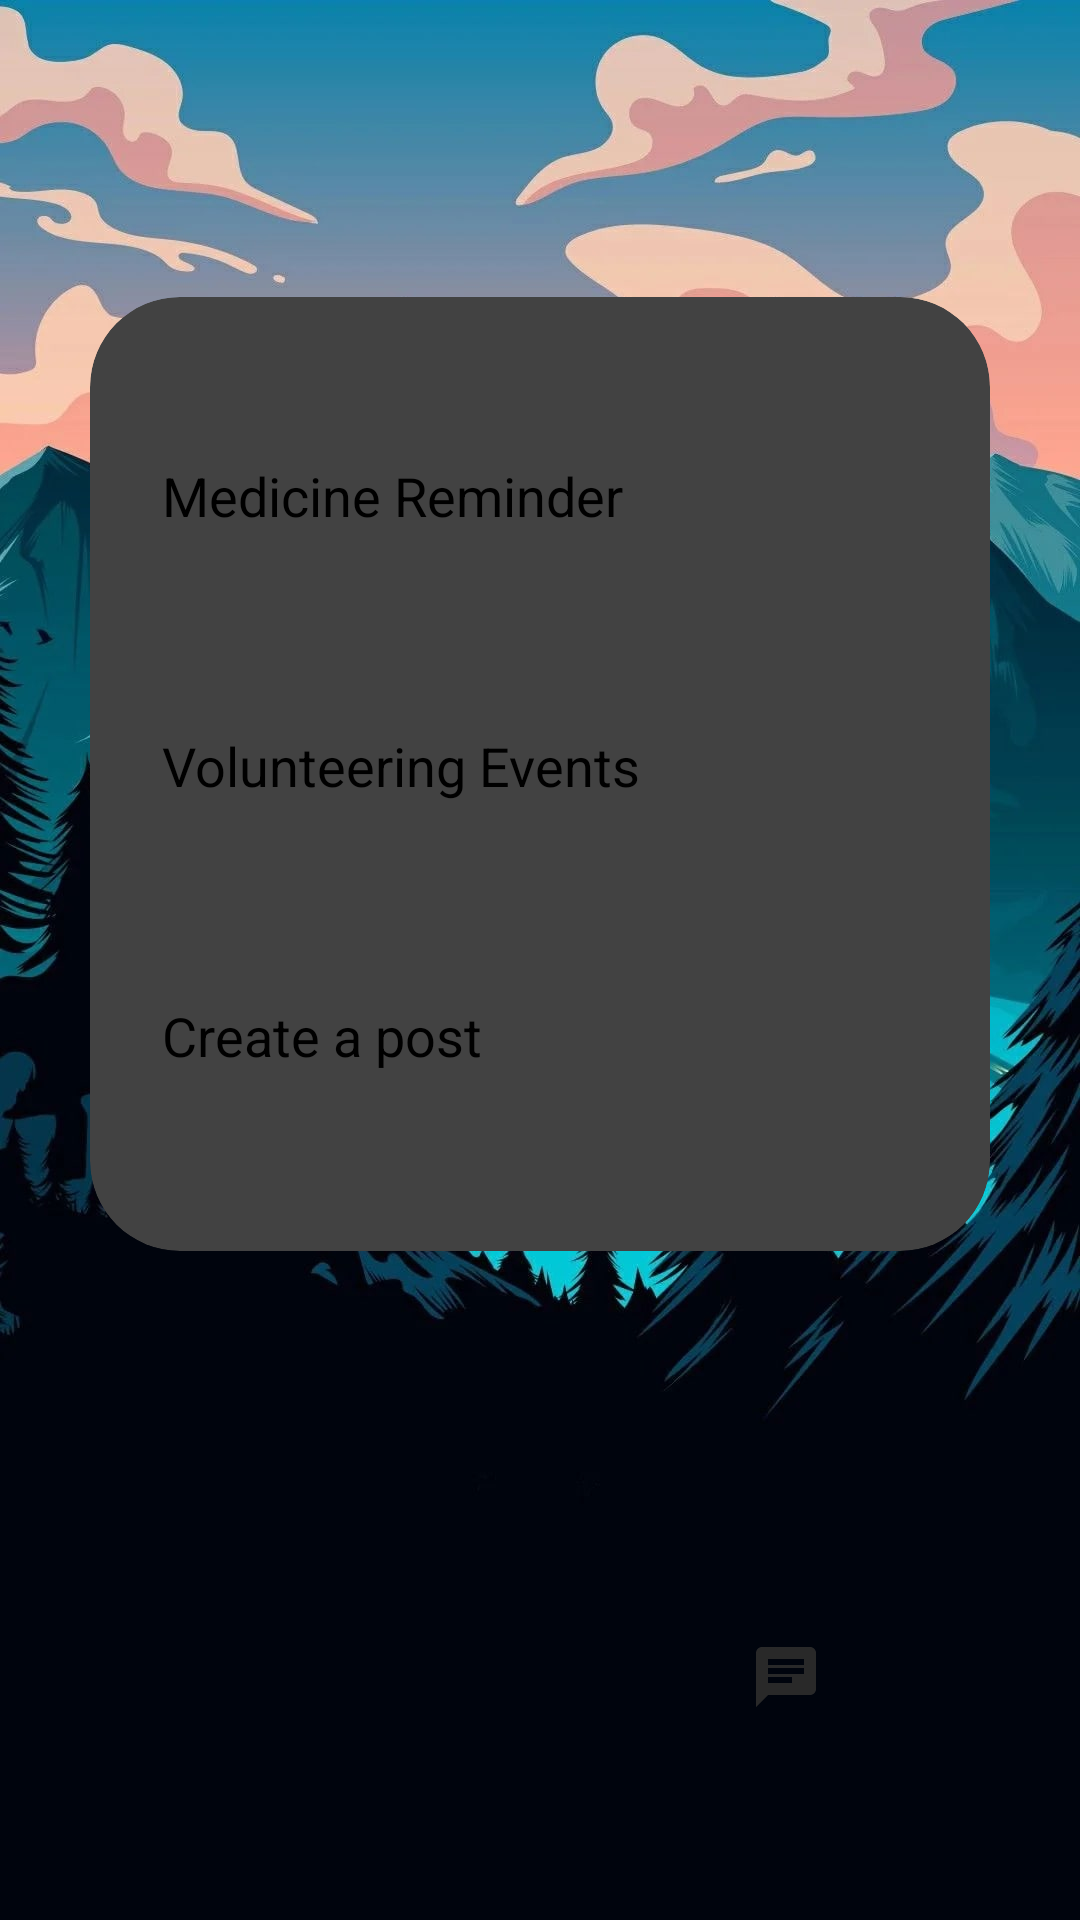

Write the Android layout XML for this screen, with the resource values it uses.
<!-- AndroidManifest.xml: application theme Theme.Application -->
<!-- res/layout/activity_switch.xml -->
<?xml version="1.0" encoding="utf-8"?>
<LinearLayout
    xmlns:android="http://schemas.android.com/apk/res/android"
    xmlns:app="http://schemas.android.com/apk/res-auto"
    xmlns:tools="http://schemas.android.com/tools"
    xmlns:card_view="http://schemas.android.com/apk/res-auto"
    android:layout_width="match_parent"
    android:layout_height="match_parent"
    android:orientation="vertical"
    android:gravity="center"
    android:background="@drawable/home"
    tools:context=".switchActivity">
    <androidx.cardview.widget.CardView
        android:layout_width="match_parent"
        android:layout_height="wrap_content"
        android:layout_margin="30dp"
        app:cardCornerRadius="30dp"
        app:cardElevation="20dp"
        android:background="@drawable/custom_edittext">
        <LinearLayout
            android:layout_width="match_parent"
            android:layout_height="wrap_content"
            android:orientation="vertical"
            android:layout_gravity="center_horizontal"
            android:padding="24dp">


            <Button
                android:layout_width="match_parent"
                android:layout_height="60dp"
                android:id="@+id/button1"
                android:text="Medicine Reminder"
                android:textSize="18sp"
                android:layout_marginTop="30dp"
                android:backgroundTint="@color/purple"
                app:cornerRadius = "20dp"/>
            <Button
                android:layout_width="match_parent"
                android:layout_height="60dp"
                android:id="@+id/button2"
                android:text="Volunteering Events"
                android:textSize="18sp"
                android:layout_marginTop="30dp"
                android:backgroundTint="@color/purple"
                app:cornerRadius = "20dp"/>
            <Button
                android:layout_width="match_parent"
                android:layout_height="60dp"
                android:id="@+id/button3"
                android:text="Create a post"
                android:textSize="18sp"
                android:layout_marginTop="30dp"
                android:backgroundTint="@color/purple"
                app:cornerRadius = "20dp"/>
        </LinearLayout>
    </androidx.cardview.widget.CardView>
    <Button
        android:layout_width="60dp"
        android:layout_height="wrap_content"
        android:id="@+id/chatbot"
        android:drawableLeft="@drawable/chat_icon"
        android:layout_marginTop="100dp"
        android:layout_marginLeft="100dp"
        app:cornerRadius = "5dp"/>
</LinearLayout>







































<!-- resources referenced by this layout -->
<resources>
  <color name="purple">#8692f7</color>
  <!-- drawable chat_icon (drawable) -->
  <vector android:autoMirrored="true" android:height="24dp"
      android:tint="#292929" android:viewportHeight="24"
      android:viewportWidth="24" android:width="24dp" xmlns:android="http://schemas.android.com/apk/res/android">
      <path android:fillColor="@android:color/white" android:pathData="M20,2L4,2c-1.1,0 -1.99,0.9 -1.99,2L2,22l4,-4h14c1.1,0 2,-0.9 2,-2L22,4c0,-1.1 -0.9,-2 -2,-2zM6,9h12v2L6,11L6,9zM14,14L6,14v-2h8v2zM18,8L6,8L6,6h12v2z"/>
  </vector>
  <!-- drawable custom_edittext (drawable) -->
  <?xml version="1.0" encoding="utf-8"?>
  <shape xmlns:android="http://schemas.android.com/apk/res/android"
      android:shape="rectangle">
      <stroke
          android:width="3dp"
          android:color="@color/purple"/>
      <corners
          android:radius="20dp"/>
  </shape>
  <!-- drawable home: jpg bitmap (drawable, 142120 bytes) -->
</resources>
